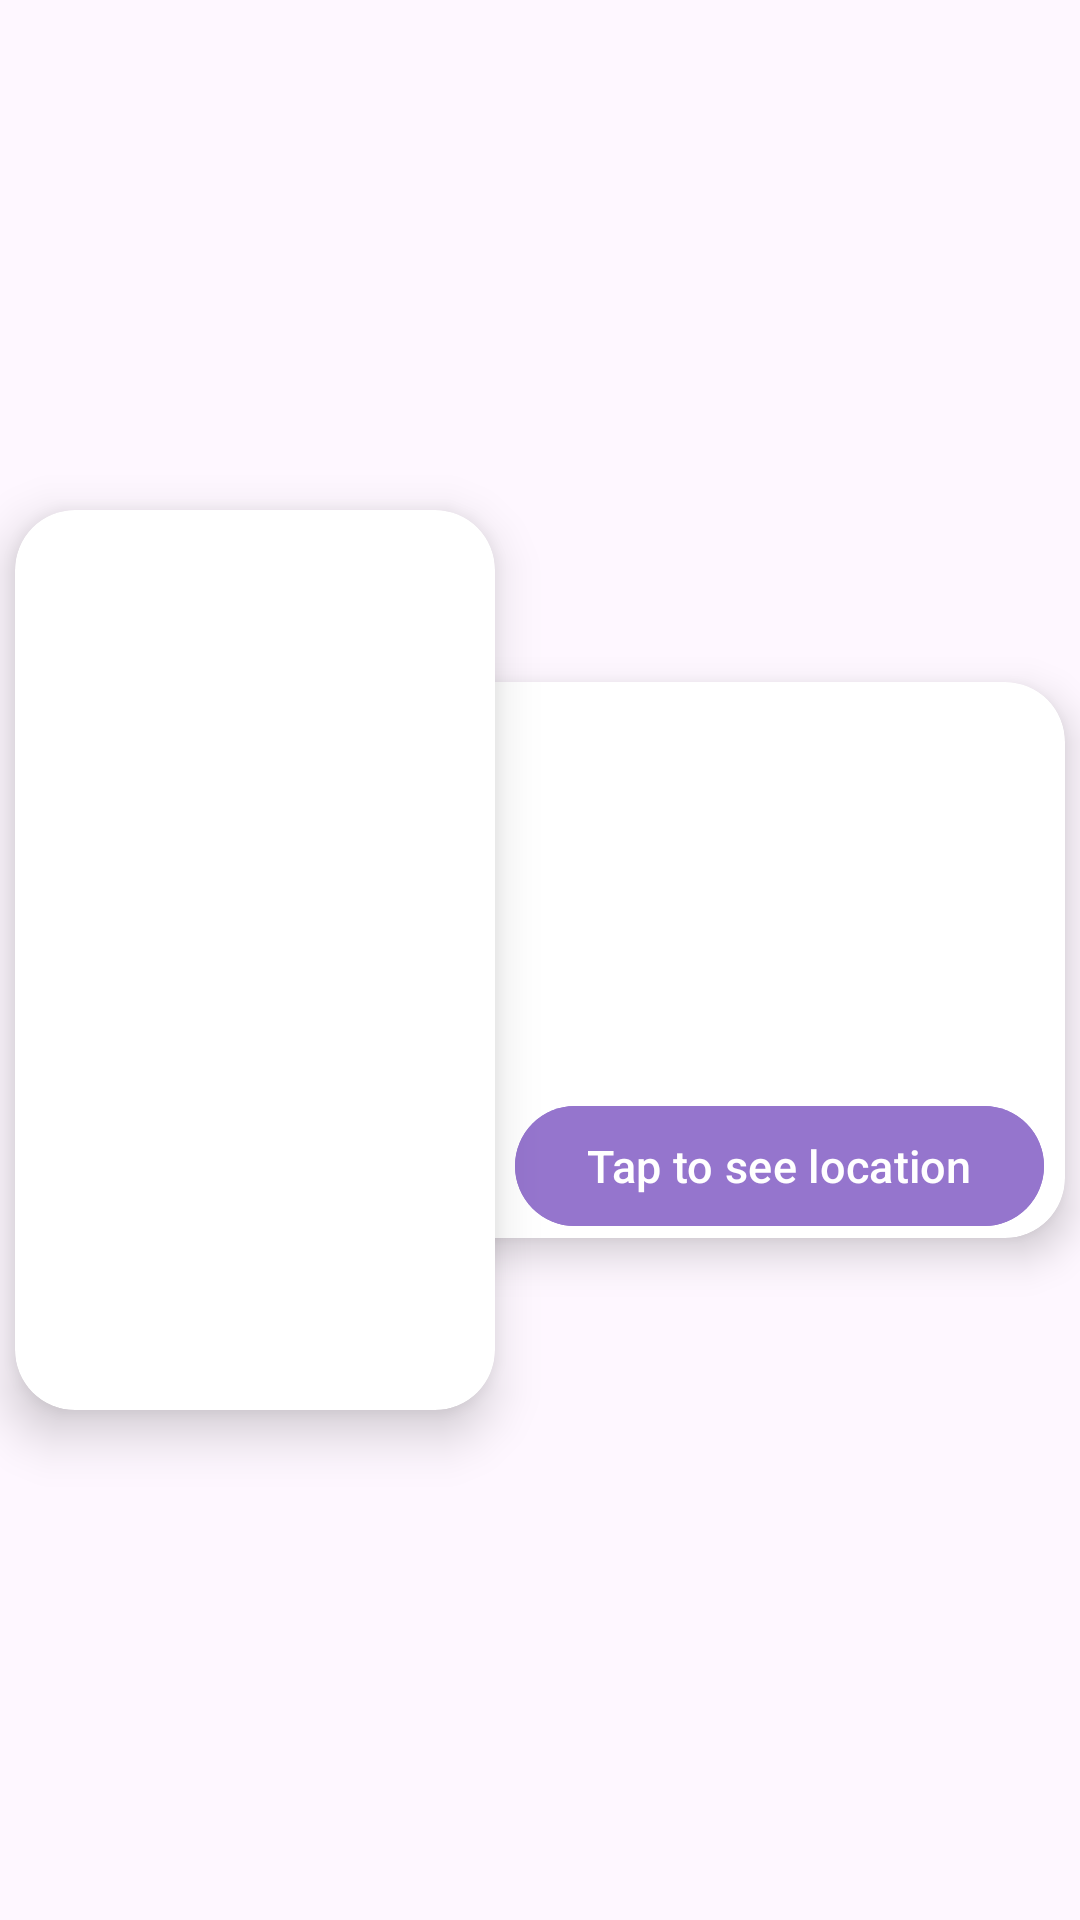

This screen was rendered from an Android layout file. Write that file and the resources it references.
<!-- AndroidManifest.xml: application theme Theme.DogCupid -->
<!-- res/layout/horizontal_dog_item.xml -->
<?xml version="1.0" encoding="utf-8"?>
<androidx.constraintlayout.widget.ConstraintLayout xmlns:android="http://schemas.android.com/apk/res/android"
    android:layout_width="match_parent"
    android:layout_height="wrap_content"
    xmlns:tools="http://schemas.android.com/tools"
    xmlns:app="http://schemas.android.com/apk/res-auto">

    <androidx.cardview.widget.CardView
        android:layout_width="@dimen/poster_width"
        android:layout_height="@dimen/poster_height"
        android:elevation="@dimen/poster_elevation"
        app:cardElevation="@dimen/poster_elevation"
        app:cardCornerRadius="@dimen/poster_corner_radius"
        android:layout_marginVertical="@dimen/poster_vertical_margin"
        android:layout_marginStart="@dimen/poster_vertical_margin"
        app:layout_constraintEnd_toStartOf="@id/dog_CARD_data"
        app:layout_constraintStart_toStartOf="@id/dog_CARD_data"
        app:layout_constraintTop_toTopOf="parent"
        app:layout_constraintBottom_toBottomOf="parent"        >
        <com.google.android.material.imageview.ShapeableImageView
            android:id="@+id/dog_IMG_poster"
            android:layout_width="match_parent"
            android:layout_height="match_parent"
            android:scaleType="center"
            tools:src="@drawable/splash_gradient_background" />
    </androidx.cardview.widget.CardView>

    <androidx.cardview.widget.CardView
        android:id="@+id/dog_CARD_data"
        android:layout_width="match_parent"
        android:layout_height="wrap_content"
        android:layout_marginStart="@dimen/data_start_margin"
        android:layout_marginEnd="@dimen/data_end_margin"
        android:layout_marginVertical="@dimen/data_end_margin"
        android:elevation="@dimen/data_elevation"
        app:cardCornerRadius="@dimen/poster_corner_radius"
        app:cardElevation="@dimen/data_elevation"
        app:layout_constraintBottom_toBottomOf="parent"
        app:layout_constraintEnd_toEndOf="parent"
        app:layout_constraintTop_toTopOf="parent">
        <RelativeLayout
            android:layout_width="match_parent"
            android:layout_height="match_parent"
            android:layout_marginEnd="@dimen/data_end_margin"
            android:layout_marginStart="@dimen/data_start_margin">


            <com.google.android.material.textview.MaterialTextView
                android:id="@+id/dog_LBL_name"
                android:layout_width="wrap_content"
                android:layout_height="wrap_content"
                android:layout_alignParentStart="true"
                android:layout_alignParentTop="true"
                android:layout_marginStart="@dimen/data_end_margin"
                android:layout_marginTop="@dimen/data_end_margin"
                android:layout_marginEnd="@dimen/data_end_margin"
                android:maxLines="2"
                android:minLines="2"
                android:textSize="@dimen/dog_name_size"
                android:textStyle="bold"
                tools:text="Name :" />

            <com.google.android.material.textview.MaterialTextView
                android:id="@+id/dog_LBL_age"
                android:layout_width="wrap_content"
                android:layout_height="wrap_content"
                android:layout_below="@id/dog_LBL_name"
                android:layout_alignStart="@id/dog_LBL_name"
                android:layout_marginEnd="@dimen/data_end_margin"
                android:maxLines="1"
                android:minLines="1"
                android:textSize="@dimen/data_text_size"
                tools:text="Age :" />

            <com.google.android.material.textview.MaterialTextView
                android:id="@+id/dog_LBL_breed"
                android:layout_width="wrap_content"
                android:layout_height="wrap_content"
                android:layout_below="@id/dog_LBL_age"
                android:layout_alignStart="@id/dog_LBL_name"
                android:layout_marginTop="@dimen/data_end_margin"
                android:maxLines="1"
                android:minLines="1"
                android:textSize="@dimen/data_text_size"
                tools:text="Breed :" />

            <com.google.android.material.textview.MaterialTextView
                android:id="@+id/dog_LBL_description"
                android:layout_width="match_parent"
                android:layout_height="wrap_content"
                android:layout_below="@id/dog_LBL_breed"
                android:layout_alignStart="@id/dog_LBL_name"
                android:layout_marginTop="@dimen/data_end_margin"
                android:layout_marginEnd="@dimen/data_end_margin"
                android:maxLines="4"
                android:minLines="1"
                android:textSize="@dimen/data_text_size"
                tools:text="Some description : Loves to do walks in the morning, loves to play with his kitten." />

            
            <com.google.android.material.button.MaterialButton
                android:id="@+id/dog_location_BTN"
                android:layout_width="wrap_content"
                android:layout_height="wrap_content"
                android:text="Tap to see location"
                android:layout_below="@id/dog_LBL_description"
                android:layout_marginTop="@dimen/default_margin"
                android:layout_centerHorizontal="true"
                android:textSize="15sp"
                android:backgroundTint="@color/deep_purple_300"/>
        </RelativeLayout>
    </androidx.cardview.widget.CardView>
</androidx.constraintlayout.widget.ConstraintLayout>
<!-- resources referenced by this layout -->
<resources>
  <color name="deep_purple_300">#9575CD</color>
  <dimen name="data_elevation">8dp</dimen>
  <dimen name="data_end_margin">5dp</dimen>
  <dimen name="data_start_margin">85dp</dimen>
  <dimen name="data_text_size">15sp</dimen>
  <dimen name="default_margin">16dp</dimen>
  <dimen name="dog_name_size">18sp</dimen>
  <dimen name="poster_corner_radius">20dp</dimen>
  <dimen name="poster_elevation">10dp</dimen>
  <dimen name="poster_height">300dp</dimen>
  <dimen name="poster_vertical_margin">5dp</dimen>
  <dimen name="poster_width">160dp</dimen>
  <!-- drawable splash_gradient_background (drawable) -->
  <?xml version="1.0" encoding="utf-8"?>
  <shape
      xmlns:android="http://schemas.android.com/apk/res/android">
  <gradient
      android:startColor="@color/yellow_100"
      android:endColor="@color/pink_100"
      android:angle="-45"
      />
  </shape>
  <style name="Theme.DogCupid" parent="Base.Theme.DogCupid" />
  <color name="yellow_100">#FFF9C4</color>
  <color name="pink_100">#F8BBD0</color>
  <style name="Base.Theme.DogCupid" parent="Theme.Material3.DayNight.NoActionBar">
          
          
      </style>
</resources>
